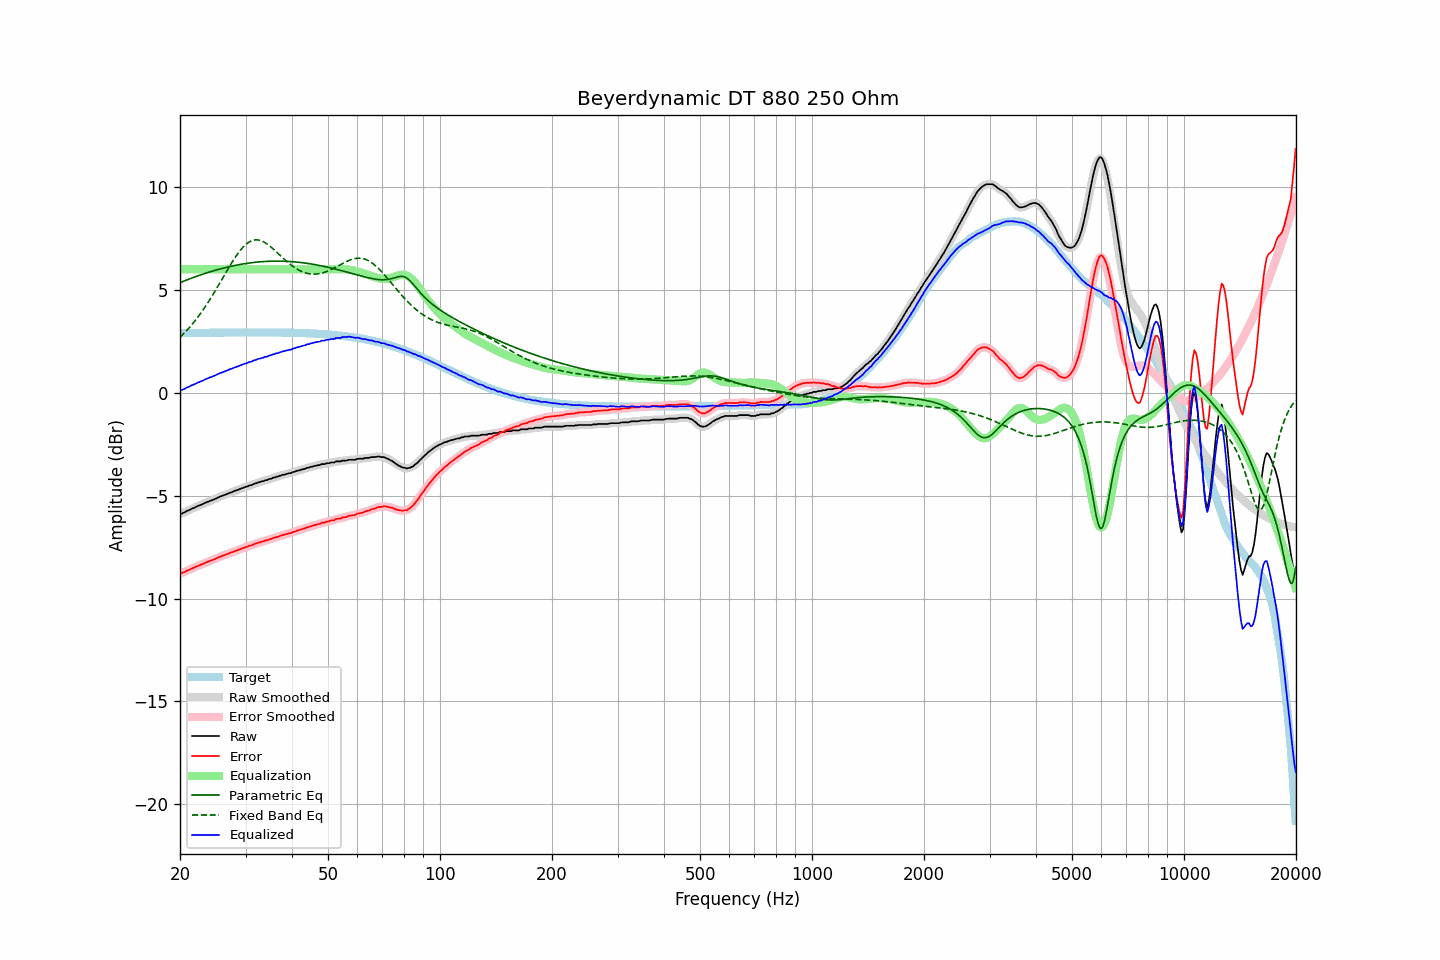

Source data for this figure (header and first rows):
frequency, raw, error, smoothed, error_smoothed, equalization, parametric_eq, fixed_band_eq, equalized_raw, equalized_smoothed, target
20.00, -5.88, -8.77, -5.89, -8.78, 6.00, 5.35, 2.69, 0.12, 0.11, 2.89
20.20, -5.88, -8.77, -5.86, -8.76, 6.00, 5.38, 2.76, 0.12, 0.14, 2.90
20.40, -5.84, -8.73, -5.84, -8.73, 6.00, 5.41, 2.84, 0.16, 0.16, 2.90
20.61, -5.81, -8.71, -5.80, -8.70, 6.00, 5.45, 2.92, 0.19, 0.20, 2.90
20.81, -5.76, -8.66, -5.77, -8.66, 6.00, 5.48, 3.01, 0.24, 0.23, 2.90
21.02, -5.73, -8.63, -5.73, -8.63, 6.00, 5.51, 3.09, 0.27, 0.27, 2.90
21.23, -5.70, -8.60, -5.69, -8.59, 6.00, 5.54, 3.18, 0.30, 0.31, 2.90
21.44, -5.65, -8.55, -5.66, -8.56, 6.00, 5.56, 3.27, 0.35, 0.34, 2.90
21.66, -5.62, -8.52, -5.62, -8.52, 6.00, 5.59, 3.37, 0.38, 0.38, 2.90
21.87, -5.59, -8.49, -5.58, -8.49, 6.00, 5.62, 3.46, 0.41, 0.42, 2.90
22.09, -5.55, -8.45, -5.55, -8.45, 6.00, 5.65, 3.56, 0.45, 0.45, 2.91
22.31, -5.51, -8.41, -5.51, -8.42, 6.00, 5.68, 3.66, 0.49, 0.49, 2.91
22.54, -5.48, -8.39, -5.48, -8.39, 6.00, 5.71, 3.77, 0.52, 0.52, 2.91
22.76, -5.45, -8.36, -5.45, -8.36, 6.00, 5.73, 3.88, 0.55, 0.55, 2.91
22.99, -5.42, -8.33, -5.41, -8.32, 6.00, 5.76, 3.99, 0.58, 0.59, 2.91
23.22, -5.38, -8.29, -5.38, -8.29, 6.00, 5.78, 4.10, 0.62, 0.62, 2.91
23.45, -5.34, -8.25, -5.34, -8.25, 6.00, 5.81, 4.22, 0.66, 0.66, 2.91
23.69, -5.31, -8.22, -5.31, -8.22, 6.00, 5.83, 4.34, 0.69, 0.69, 2.91
23.92, -5.28, -8.19, -5.28, -8.19, 6.00, 5.86, 4.46, 0.72, 0.72, 2.91
24.16, -5.25, -8.16, -5.25, -8.16, 6.00, 5.88, 4.58, 0.75, 0.75, 2.91
24.40, -5.22, -8.13, -5.22, -8.13, 6.00, 5.91, 4.71, 0.78, 0.78, 2.92
24.65, -5.19, -8.10, -5.19, -8.10, 6.00, 5.93, 4.83, 0.81, 0.81, 2.92
24.89, -5.16, -8.07, -5.15, -8.07, 6.00, 5.95, 4.96, 0.84, 0.85, 2.92
25.14, -5.12, -8.04, -5.12, -8.04, 6.00, 5.97, 5.09, 0.88, 0.88, 2.92
25.39, -5.08, -8.00, -5.08, -8.00, 6.00, 6.00, 5.23, 0.92, 0.92, 2.92
25.65, -5.05, -7.97, -5.05, -7.97, 6.00, 6.02, 5.36, 0.95, 0.95, 2.92
25.91, -5.02, -7.94, -5.02, -7.94, 6.00, 6.04, 5.50, 0.98, 0.98, 2.92
26.16, -4.99, -7.91, -4.99, -7.91, 6.00, 6.06, 5.63, 1.01, 1.01, 2.92
26.43, -4.96, -7.88, -4.96, -7.88, 6.00, 6.08, 5.77, 1.04, 1.04, 2.92
26.69, -4.93, -7.85, -4.93, -7.85, 6.00, 6.10, 5.90, 1.07, 1.07, 2.92
26.96, -4.90, -7.82, -4.90, -7.82, 6.00, 6.11, 6.03, 1.10, 1.10, 2.92
27.23, -4.86, -7.78, -4.87, -7.79, 6.00, 6.13, 6.16, 1.14, 1.13, 2.92
27.50, -4.84, -7.76, -4.83, -7.76, 6.00, 6.15, 6.29, 1.16, 1.17, 2.93
27.77, -4.81, -7.73, -4.80, -7.73, 6.00, 6.17, 6.42, 1.19, 1.20, 2.93
28.05, -4.77, -7.69, -4.78, -7.70, 6.00, 6.18, 6.54, 1.23, 1.22, 2.93
28.33, -4.75, -7.67, -4.74, -7.67, 6.00, 6.20, 6.65, 1.25, 1.26, 2.93
28.62, -4.72, -7.65, -4.72, -7.64, 6.00, 6.21, 6.77, 1.28, 1.28, 2.93
28.90, -4.69, -7.62, -4.69, -7.62, 6.00, 6.23, 6.87, 1.31, 1.31, 2.93
29.19, -4.66, -7.59, -4.66, -7.59, 6.00, 6.24, 6.97, 1.34, 1.34, 2.93
29.48, -4.63, -7.56, -4.63, -7.56, 6.00, 6.26, 7.06, 1.37, 1.37, 2.93
29.78, -4.60, -7.53, -4.60, -7.53, 6.00, 6.27, 7.14, 1.40, 1.40, 2.93
30.08, -4.57, -7.50, -4.57, -7.50, 6.00, 6.28, 7.21, 1.43, 1.43, 2.93
30.38, -4.56, -7.49, -4.55, -7.48, 6.00, 6.29, 7.27, 1.44, 1.45, 2.93
30.68, -4.51, -7.44, -4.52, -7.45, 6.00, 6.30, 7.32, 1.49, 1.48, 2.93
30.99, -4.50, -7.43, -4.49, -7.42, 6.00, 6.31, 7.37, 1.50, 1.51, 2.93
31.30, -4.47, -7.40, -4.46, -7.39, 6.00, 6.32, 7.40, 1.53, 1.54, 2.93
31.61, -4.43, -7.36, -4.44, -7.37, 6.00, 6.33, 7.42, 1.57, 1.56, 2.93
31.93, -4.41, -7.34, -4.40, -7.33, 6.00, 6.34, 7.43, 1.59, 1.60, 2.93
32.24, -4.38, -7.31, -4.38, -7.31, 6.00, 6.35, 7.43, 1.62, 1.62, 2.93
32.57, -4.35, -7.28, -4.35, -7.28, 6.00, 6.36, 7.42, 1.65, 1.65, 2.93
32.89, -4.34, -7.27, -4.33, -7.26, 6.00, 6.36, 7.40, 1.66, 1.67, 2.93
33.22, -4.30, -7.23, -4.31, -7.24, 6.00, 6.37, 7.37, 1.70, 1.69, 2.93
33.55, -4.30, -7.23, -4.29, -7.22, 6.00, 6.37, 7.33, 1.70, 1.71, 2.93
33.89, -4.25, -7.18, -4.26, -7.19, 6.00, 6.38, 7.29, 1.75, 1.74, 2.93
34.23, -4.25, -7.18, -4.24, -7.17, 6.00, 6.38, 7.24, 1.75, 1.76, 2.93
34.57, -4.21, -7.14, -4.21, -7.14, 6.00, 6.39, 7.18, 1.79, 1.79, 2.93
34.92, -4.19, -7.12, -4.19, -7.12, 6.00, 6.39, 7.12, 1.81, 1.81, 2.93
35.27, -4.17, -7.10, -4.16, -7.09, 6.00, 6.39, 7.06, 1.83, 1.84, 2.93
35.62, -4.13, -7.06, -4.13, -7.06, 6.00, 6.39, 6.99, 1.87, 1.87, 2.93
35.97, -4.12, -7.04, -4.11, -7.04, 6.00, 6.39, 6.92, 1.88, 1.89, 2.93
... 635 more rows
